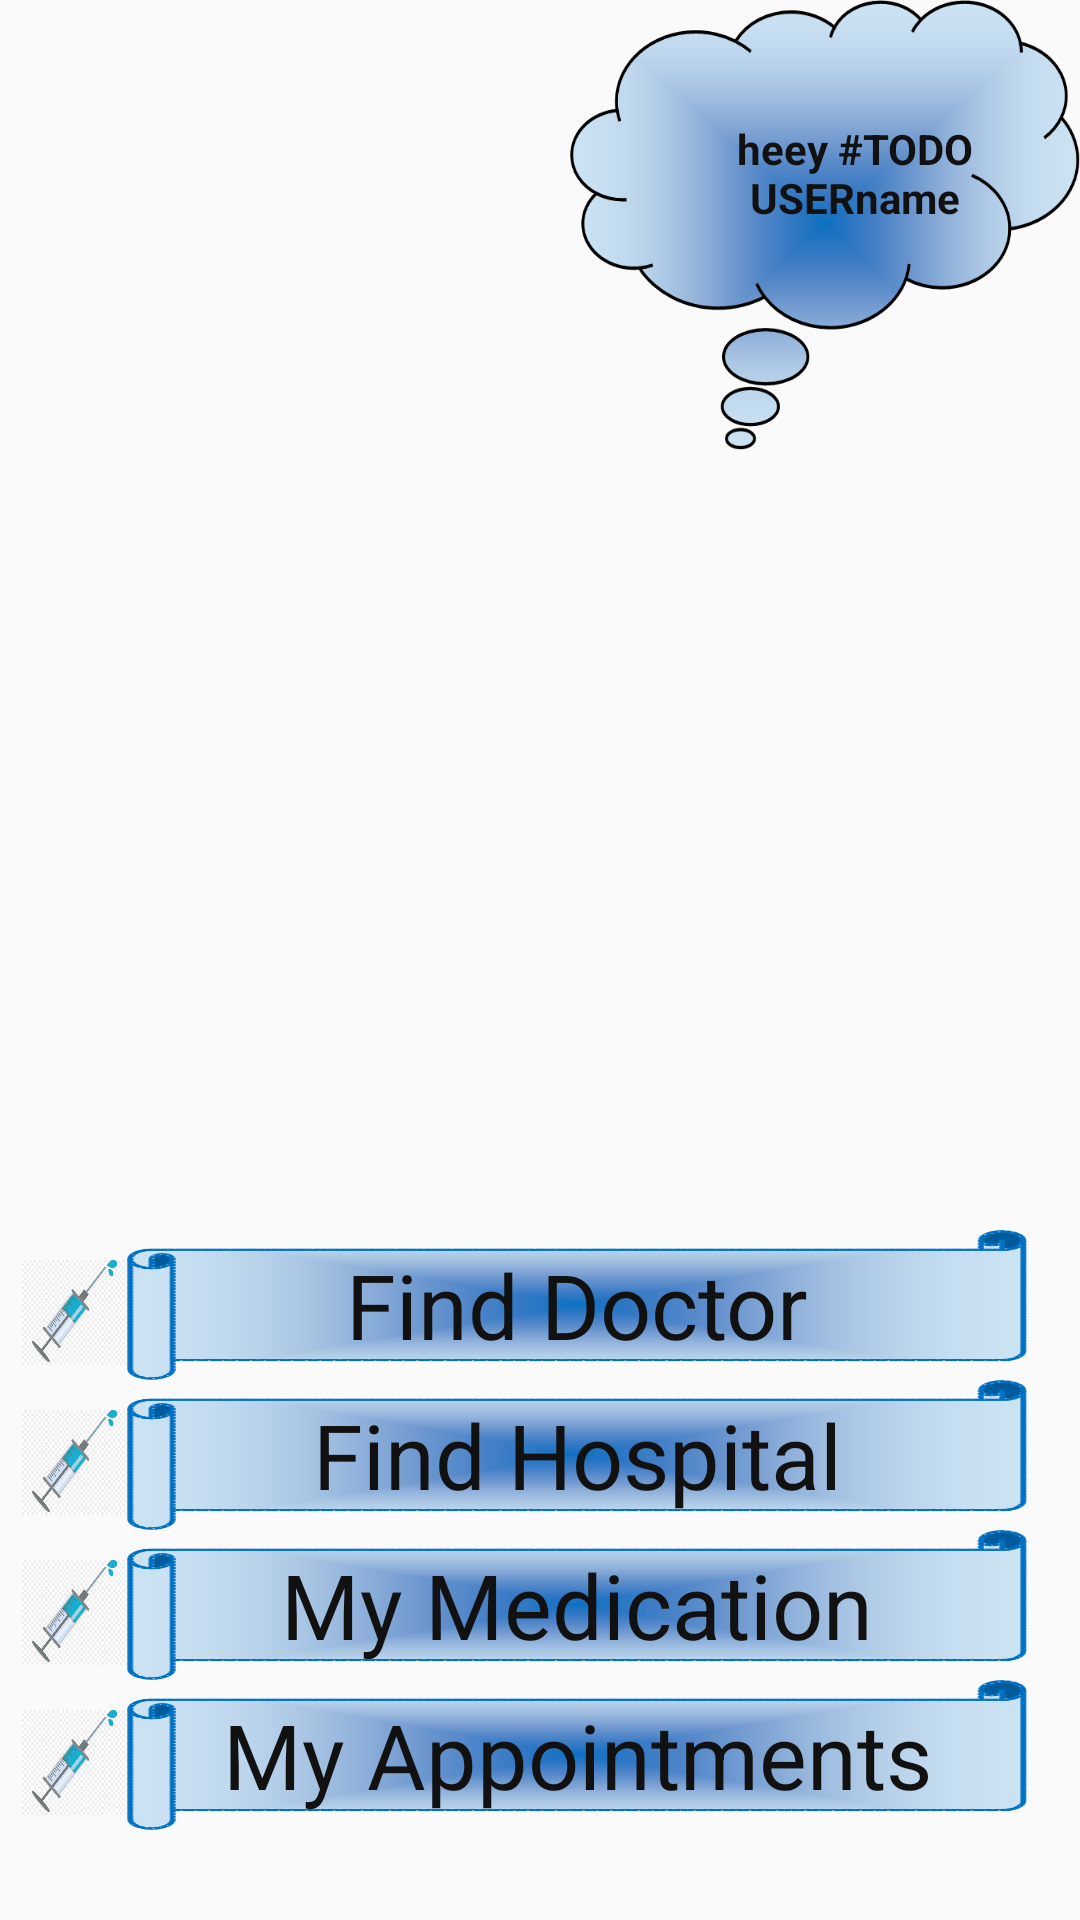

Produce the Android XML layout that renders to this screen, including the resource entries it uses.
<!-- AndroidManifest.xml: application theme AppTheme -->
<!-- res/layout/activity_patient_menu.xml -->
<?xml version="1.0" encoding="utf-8"?>
<RelativeLayout xmlns:android="http://schemas.android.com/apk/res/android"
    xmlns:app="http://schemas.android.com/apk/res-auto"
    xmlns:tools="http://schemas.android.com/tools"
    android:layout_width="match_parent"
    android:layout_height="match_parent"
    tools:context=".Patient.patient_menu">

    <ImageView
        android:id="@+id/iv"
        android:layout_width="350dp"
        android:layout_height="350dp"
        android:layout_marginTop="50dp"
        android:layout_marginBottom="10dp"/>
    <TextView

        android:layout_width="300dp"
        android:layout_height="150dp"
        android:layout_marginLeft="190dp"
        android:layout_marginTop="0dp"
        android:background="@drawable/hi"
        />
    <TextView
        android:id="@+id/user"
        android:layout_width="wrap_content"
        android:layout_height="wrap_content"
        android:text="heey #TODO USERname"
        android:textColor="@color/black"
        android:gravity="center"
        android:textAlignment="center"
        android:textStyle="bold"
        android:layout_marginLeft="210dp"
        android:layout_marginTop="40dp"/>



    <LinearLayout
        android:layout_width="wrap_content"
        android:layout_height="wrap_content"
        android:layout_below="@+id/iv"
        android:orientation="vertical"
        android:layout_centerHorizontal="true">
        <RelativeLayout
            android:layout_width="wrap_content"
            android:layout_height="wrap_content"
            android:id="@+id/first"
            android:layout_centerHorizontal="true">
            <TextView
                android:layout_width="35dp"
                android:layout_height="35dp"
                android:id="@+id/need"
                android:background="@drawable/needle"
                android:layout_marginTop="10dp"/>

            <TextView
                android:layout_marginRight="10dp"
                android:layout_width="300dp"
                android:layout_height="50dp"
                android:text="Find Doctor"
                android:textAlignment="center"
                android:gravity="center"
                android:textSize="30sp"
                android:textColor="#111"
                android:background="@drawable/bgg"
                android:layout_toRightOf="@id/need"
                android:clickable="true"
                android:onClick="doctor"/>
        </RelativeLayout>
        <RelativeLayout
            android:layout_width="wrap_content"
            android:layout_height="wrap_content"
            android:id="@+id/seco"
            android:layout_below="@+id/first"
            android:layout_centerHorizontal="true">
            <TextView
                android:layout_width="35dp"
                android:layout_height="35dp"
                android:id="@+id/need2"
                android:background="@drawable/needle"
                android:layout_marginTop="10dp"/>

            <TextView
                android:layout_marginRight="10dp"
                android:layout_width="300dp"
                android:layout_height="50dp"
                android:text="Find Hospital"
                android:textAlignment="center"
                android:gravity="center"
                android:textSize="30sp"
                android:textColor="#111"
                android:background="@drawable/bgg"
                android:layout_toRightOf="@id/need2"
                android:clickable="true"
                android:onClick="hospital"/>
        </RelativeLayout>
        <RelativeLayout
            android:layout_width="wrap_content"
            android:layout_height="wrap_content"
            android:id="@+id/third"
            android:layout_below="@+id/seco"
            android:layout_centerHorizontal="true">
            <TextView
                android:layout_width="35dp"
                android:layout_height="35dp"
                android:id="@+id/need3"
                android:background="@drawable/needle"
                android:layout_marginTop="10dp"/>

            <TextView
                android:layout_marginRight="10dp"
                android:layout_width="300dp"
                android:layout_height="50dp"
                android:text="My Medication"
                android:textAlignment="center"
                android:gravity="center"
                android:textSize="30sp"
                android:textColor="#111"
                android:background="@drawable/bgg"
                android:layout_toRightOf="@id/need3"
                android:clickable="true"
                android:onClick="appointments"/>
        </RelativeLayout>
        <RelativeLayout
            android:layout_width="wrap_content"
            android:layout_height="wrap_content"
            android:id="@+id/fourth"
            android:layout_below="@+id/third"
            android:layout_centerHorizontal="true">
            <TextView
                android:layout_width="35dp"
                android:layout_height="35dp"
                android:id="@+id/need4"
                android:background="@drawable/needle"
                android:layout_marginTop="10dp"/>

            <TextView
                android:layout_marginRight="10dp"
                android:layout_width="300dp"
                android:layout_height="50dp"
                android:text="My Appointments"
                android:textAlignment="center"
                android:gravity="center"
                android:textSize="30sp"
                android:textColor="#111"
                android:background="@drawable/bgg"
                android:layout_toRightOf="@id/need4"
                android:clickable="true"
                android:onClick="meds"/>
        </RelativeLayout>


    </LinearLayout>

</RelativeLayout>
<!-- resources referenced by this layout -->
<resources>
  <color name="black">#111</color>
  <!-- drawable bgg: png bitmap (drawable, 19813 bytes) -->
  <!-- drawable hi: png bitmap (drawable, 40851 bytes) -->
  <!-- drawable needle: png bitmap (drawable, 9667 bytes) -->
  <style name="AppTheme" parent="Theme.AppCompat.Light.NoActionBar">
          
          <item name="colorPrimary">@color/colorPrimary</item>
          <item name="colorPrimaryDark">@color/colorPrimaryDark</item>
          <item name="colorAccent">@color/colorAccent</item>
      </style>
  <color name="colorPrimary">#0A49A8</color>
  <color name="colorPrimaryDark">#1767E4</color>
  <color name="colorAccent">#5FAFEB</color>
</resources>
